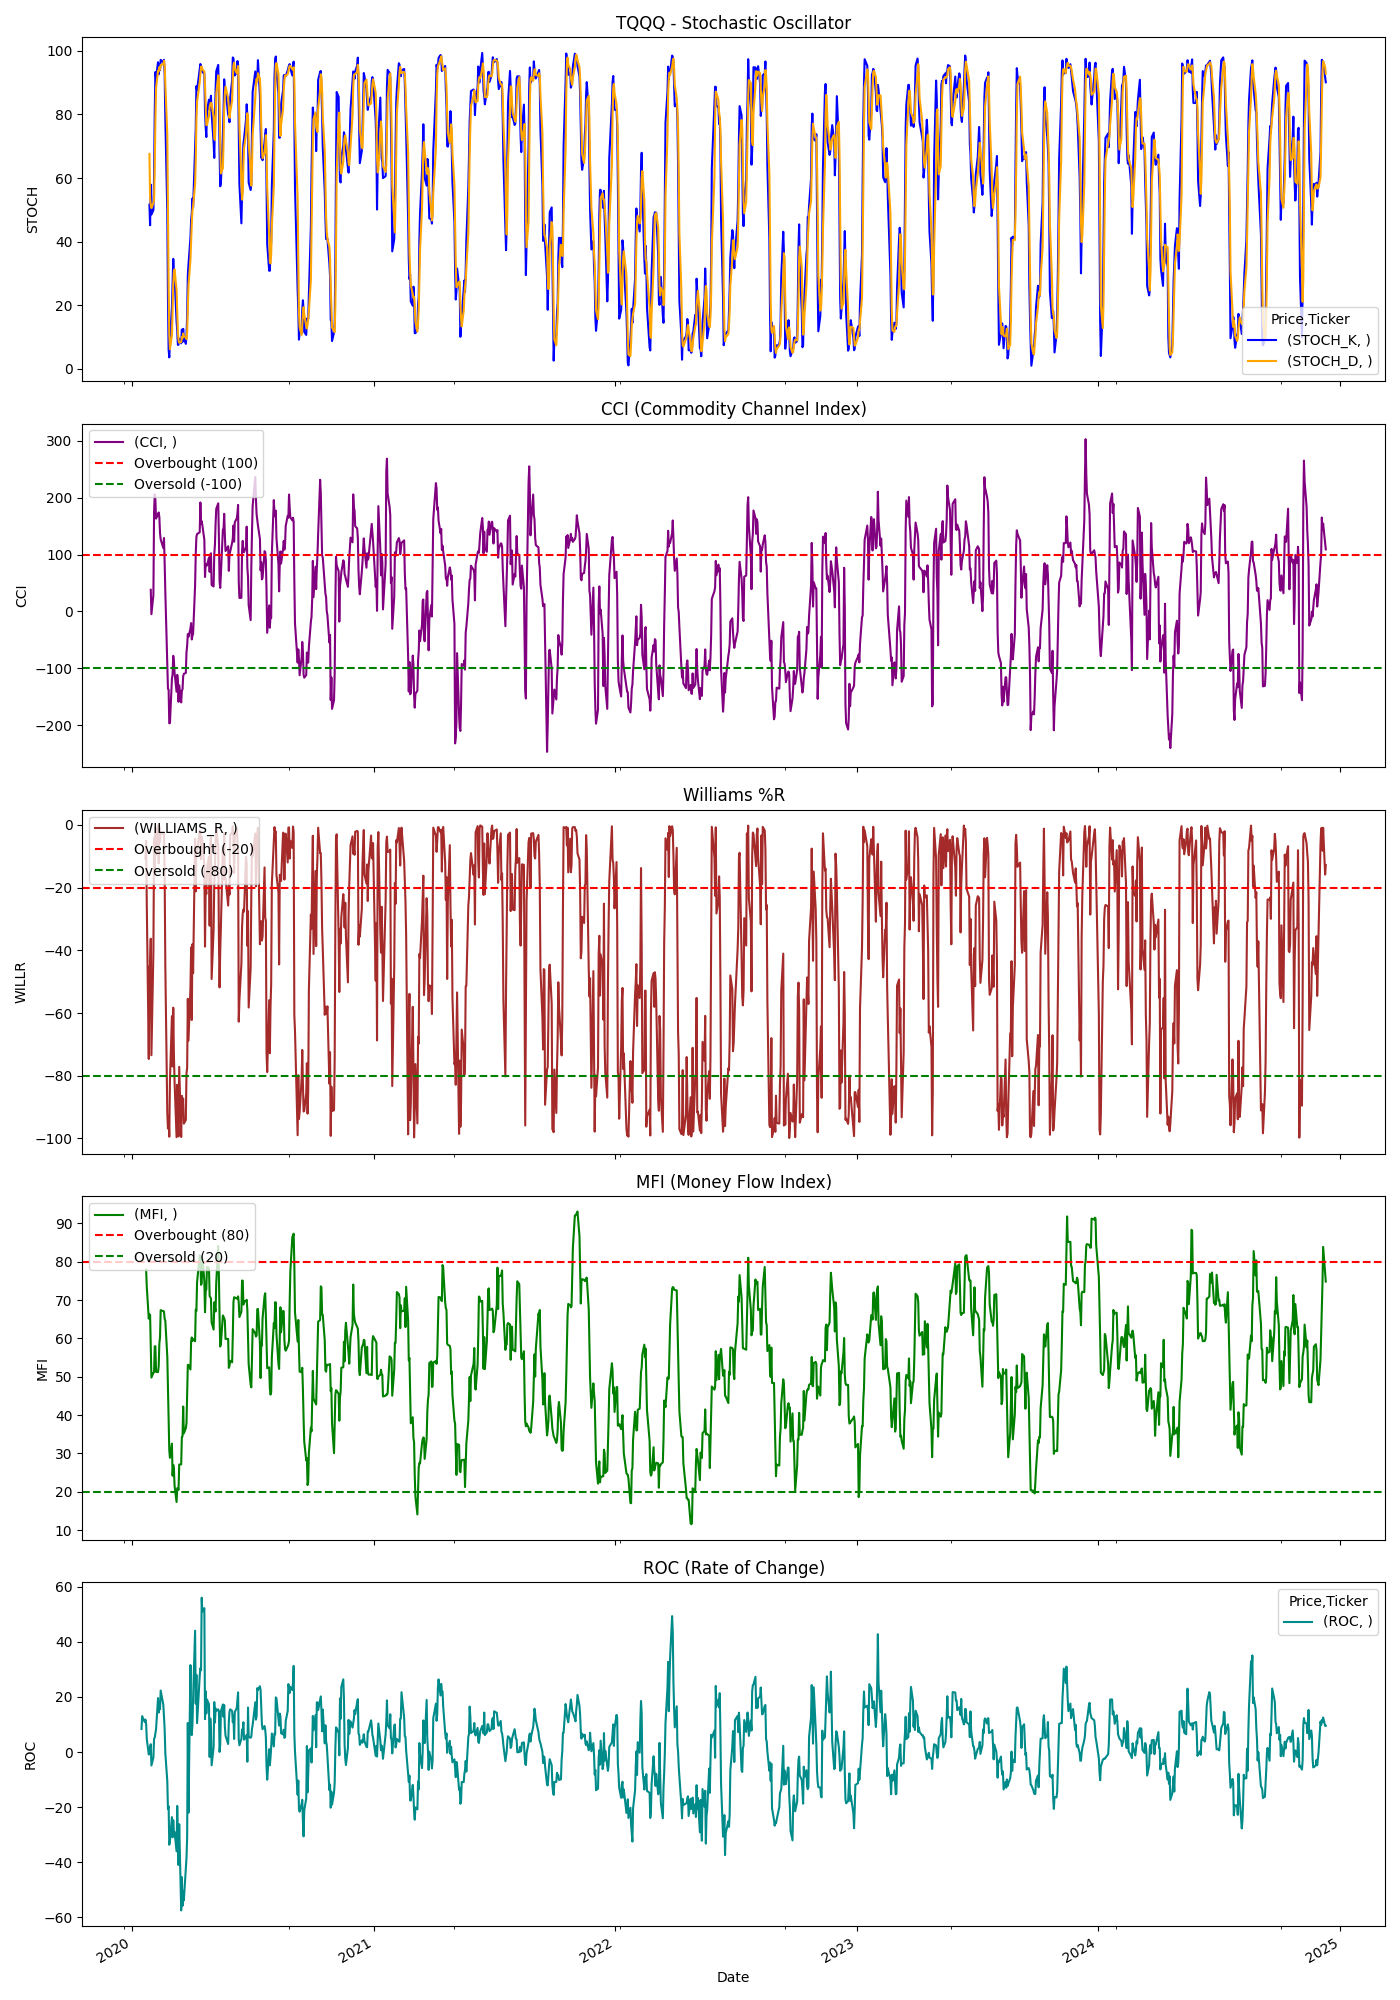

The table this chart was drawn from, first rows:
Price, Adj Close, Close, High, Low, Open, Volume, STOCH_K, STOCH_D, CCI, WILLIAMS_R, MFI, ROC
Ticker, TQQQ, TQQQ, TQQQ, TQQQ, TQQQ, TQQQ, , , , , , 
Date, , , , , , , , , , , , 
2020-01-02, 21.98, 22.71, 22.71, 22.06, 22.18, 65536000, , , , , , 
2020-01-03, 21.38, 22.09, 22.5, 21.81, 21.82, 72590000, , , , , , 
2020-01-06, 21.79, 22.51, 22.52, 21.49, 21.57, 64047600, , , , , , 
2020-01-07, 21.76, 22.49, 22.69, 22.29, 22.53, 53849600, , , , , , 
2020-01-08, 22.26, 23, 23.32, 22.38, 22.49, 79582400, , , , , , 
2020-01-09, 22.82, 23.58, 23.72, 23.18, 23.56, 72711600, , , , , , 
2020-01-10, 22.64, 23.39, 23.87, 23.28, 23.85, 68802000, , , , , , 
2020-01-13, 23.43, 24.21, 24.22, 23.58, 23.68, 58279200, , , , , , 
2020-01-14, 23.16, 23.92, 24.29, 23.81, 24.15, 72868800, , , , , , 
2020-01-15, 23.17, 23.94, 24.28, 23.7, 23.94, 66501600, , , , , , 
2020-01-16, 23.82, 24.61, 24.62, 24.13, 24.28, 60550400, , , , , , 8.355
2020-01-17, 24.17, 24.98, 25.03, 24.57, 24.93, 72201200, , , , , , 13.05
2020-01-21, 24.16, 24.96, 25.13, 24.74, 24.76, 69441200, , , , , , 10.88
2020-01-22, 24.32, 25.13, 25.57, 25.05, 25.31, 68074400, , , , -10.77, , 11.77
2020-01-23, 24.55, 25.36, 25.4, 24.74, 25.08, 71794400, , , , -5.08, 77.9, 10.27
2020-01-24, 23.91, 24.71, 25.8, 24.38, 25.73, 119687200, , , , -25.38, 73.43, 4.77
2020-01-27, 22.43, 23.18, 23.59, 22.55, 23.06, 99313200, , , , -74.66, 65.15, -0.8978
2020-01-28, 23.48, 24.26, 24.42, 23.5, 23.66, 85931200, 51.6, 67.6, , -45.18, 66.31, 0.2065
2020-01-29, 23.56, 24.34, 24.74, 24.05, 24.66, 68938800, 45.14, 53.9, , -44.74, 66.12, 1.755
2020-01-30, 23.83, 24.62, 24.65, 23.66, 23.9, 100124800, 57.93, 51.55, 38.06, -36.3, 57.82, 2.84
2020-01-31, 22.66, 23.41, 24.94, 23.19, 24.92, 110192000, 48.5, 50.52, -4.935, -73.45, 49.78, -4.866
2020-02-03, 23.7, 24.49, 24.67, 23.73, 23.78, 86844000, 49.94, 52.12, 28.88, -40.45, 51.05, -1.962
2020-02-04, 25.32, 26.16, 26.31, 25.25, 25.5, 70124400, 60.66, 53.03, 173.8, -4.114, 51.16, 4.787
2020-02-05, 25.61, 26.46, 27.15, 25.97, 27.14, 87306000, 80.18, 63.59, 205.9, -14.89, 57.91, 5.282
2020-02-06, 26.23, 27.1, 27.14, 26.35, 26.63, 56566400, 93.37, 78.07, 196, -0.8696, 57.96, 6.86
2020-02-07, 25.89, 26.75, 27.2, 26.53, 26.75, 77026000, 91.54, 88.37, 163.1, -9.608, 51.27, 8.287
2020-02-10, 26.83, 27.72, 27.73, 26.48, 26.5, 61624400, 96.46, 93.79, 170.7, -0.1447, 51.19, 19.59
2020-02-11, 26.85, 27.74, 28.47, 27.52, 28.17, 96885200, 92.65, 93.55, 174, -12.28, 52.79, 14.36
2020-02-12, 27.63, 28.55, 28.59, 28.02, 28.22, 60804000, 95.66, 94.93, 165.6, -0.5792, 58.68, 17.28
2020-02-13, 27.53, 28.44, 28.77, 27.84, 27.95, 77641200, 93.93, 94.08, 137.7, -5.337, 60.25, 15.53
2020-02-14, 27.71, 28.64, 28.75, 28.27, 28.56, 56984800, 97.19, 95.6, 126.7, -2.506, 67.36, 22.32
2020-02-18, 27.76, 28.68, 28.86, 28.15, 28.23, 65083600, 96.37, 95.83, 111.2, -3.042, 67.12, 17.15
2020-02-19, 28.57, 29.51, 29.7, 29.1, 29.2, 52813600, 97.2, 96.92, 129.1, -2.841, 66.97, 12.84
2020-02-20, 27.75, 28.67, 29.5, 27.6, 29.33, 113828800, 92.79, 95.46, 85.72, -15.74, 65.08, 8.371
2020-02-21, 26.17, 27.03, 28.4, 26.68, 28.26, 103553600, 78.92, 89.64, 35.11, -44.66, 64.62, -0.2583
2020-02-24, 23.15, 23.92, 24.9, 23.41, 24.07, 134837200, 49.25, 73.65, -89.89, -91.86, 55.27, -10.6
2020-02-25, 21.28, 21.99, 24.73, 21.74, 24.48, 150396800, 22.21, 50.13, -135.9, -96.86, 46.81, -20.69
2020-02-26, 21.57, 22.29, 23.43, 21.79, 22.32, 167868000, 6.073, 25.84, -137.6, -93.06, 37.85, -19.66
2020-02-27, 18.35, 18.95, 21.6, 18.9, 20.58, 212558000, 3.544, 10.61, -196.7, -99.44, 30.83, -33.61
2020-02-28, 18.63, 19.25, 19.36, 16.88, 17.1, 247111200, 8.67, 6.096, -196.1, -81.48, 28.83, -32.32
2020-03-02, 21.17, 21.88, 21.93, 18.99, 19.82, 181759200, 19.36, 10.52, -117.9, -60.99, 32.54, -23.6
2020-03-03, 19.18, 19.82, 22.88, 19.22, 22.09, 274063200, 26.82, 18.28, -111, -77.06, 24.16, -30.91
2020-03-04, 21.51, 22.22, 22.29, 20.33, 20.89, 157913600, 34.55, 26.91, -78, -58.3, 26.98, -24.71
2020-03-05, 19.62, 20.27, 21.69, 19.77, 20.56, 193486000, 30.38, 30.58, -87.97, -73.51, 25.96, -29.3
2020-03-06, 18.59, 19.21, 19.52, 17.75, 18.18, 196759600, 28.8, 31.24, -108, -81.79, 21.57, -28.94
2020-03-09, 14.82, 15.31, 17.29, 15.25, 15.38, 203482400, 15.03, 24.74, -141.2, -99.6, 17.31, -36.01
2020-03-10, 17.12, 17.69, 17.73, 15.25, 17, 228126400, 11.91, 18.58, -111.5, -82.87, 20.9, -19.54
2020-03-11, 14.92, 15.41, 16.81, 14.75, 16.44, 215464000, 7.467, 11.47, -120.4, -95.13, 20.85, -30.84
2020-03-12, 10.83, 11.19, 14.38, 11.1, 12.38, 309112800, 7.552, 8.976, -158.9, -99.35, 20.48, -40.97
2020-03-13, 13.75, 14.21, 14.33, 11.27, 13.06, 278145200, 9.449, 8.156, -129.8, -77.18, 27.09, -26.18
2020-03-16, 9.013, 9.312, 12.15, 9.248, 10.11, 329145200, 7.977, 8.326, -160, -99.54, 27.12, -57.43
2020-03-17, 10.48, 10.83, 11.28, 8.938, 9.845, 381010400, 12.29, 9.904, -139.7, -86.42, 34.26, -45.35
2020-03-18, 9.512, 9.828, 10.38, 8.182, 9.075, 424499600, 8.411, 9.558, -136.9, -88.8, 34.38, -55.78
2020-03-19, 9.732, 10.06, 11.02, 9.0, 9.712, 402404400, 12.51, 11.07, -114, -87.26, 42.22, -50.4
2020-03-20, 8.592, 8.877, 10.95, 8.775, 10.75, 391127600, 9.557, 10.16, -109.6, -95.27, 35.2, -53.79
2020-03-23, 8.619, 8.905, 9.5, 8.068, 8.983, 410036800, 7.788, 9.951, -108.2, -94.11, 36.59, -41.83
2020-03-24, 10.54, 10.89, 10.94, 10.03, 10.31, 414912000, 10.45, 9.264, -72.31, -79.28, 37.78, -38.44
2020-03-25, 10.3, 10.64, 11.96, 10.27, 11.05, 417437200, 16.35, 11.53, -60.21, -77.56, 45.94, -30.99
... 1,186 more rows
